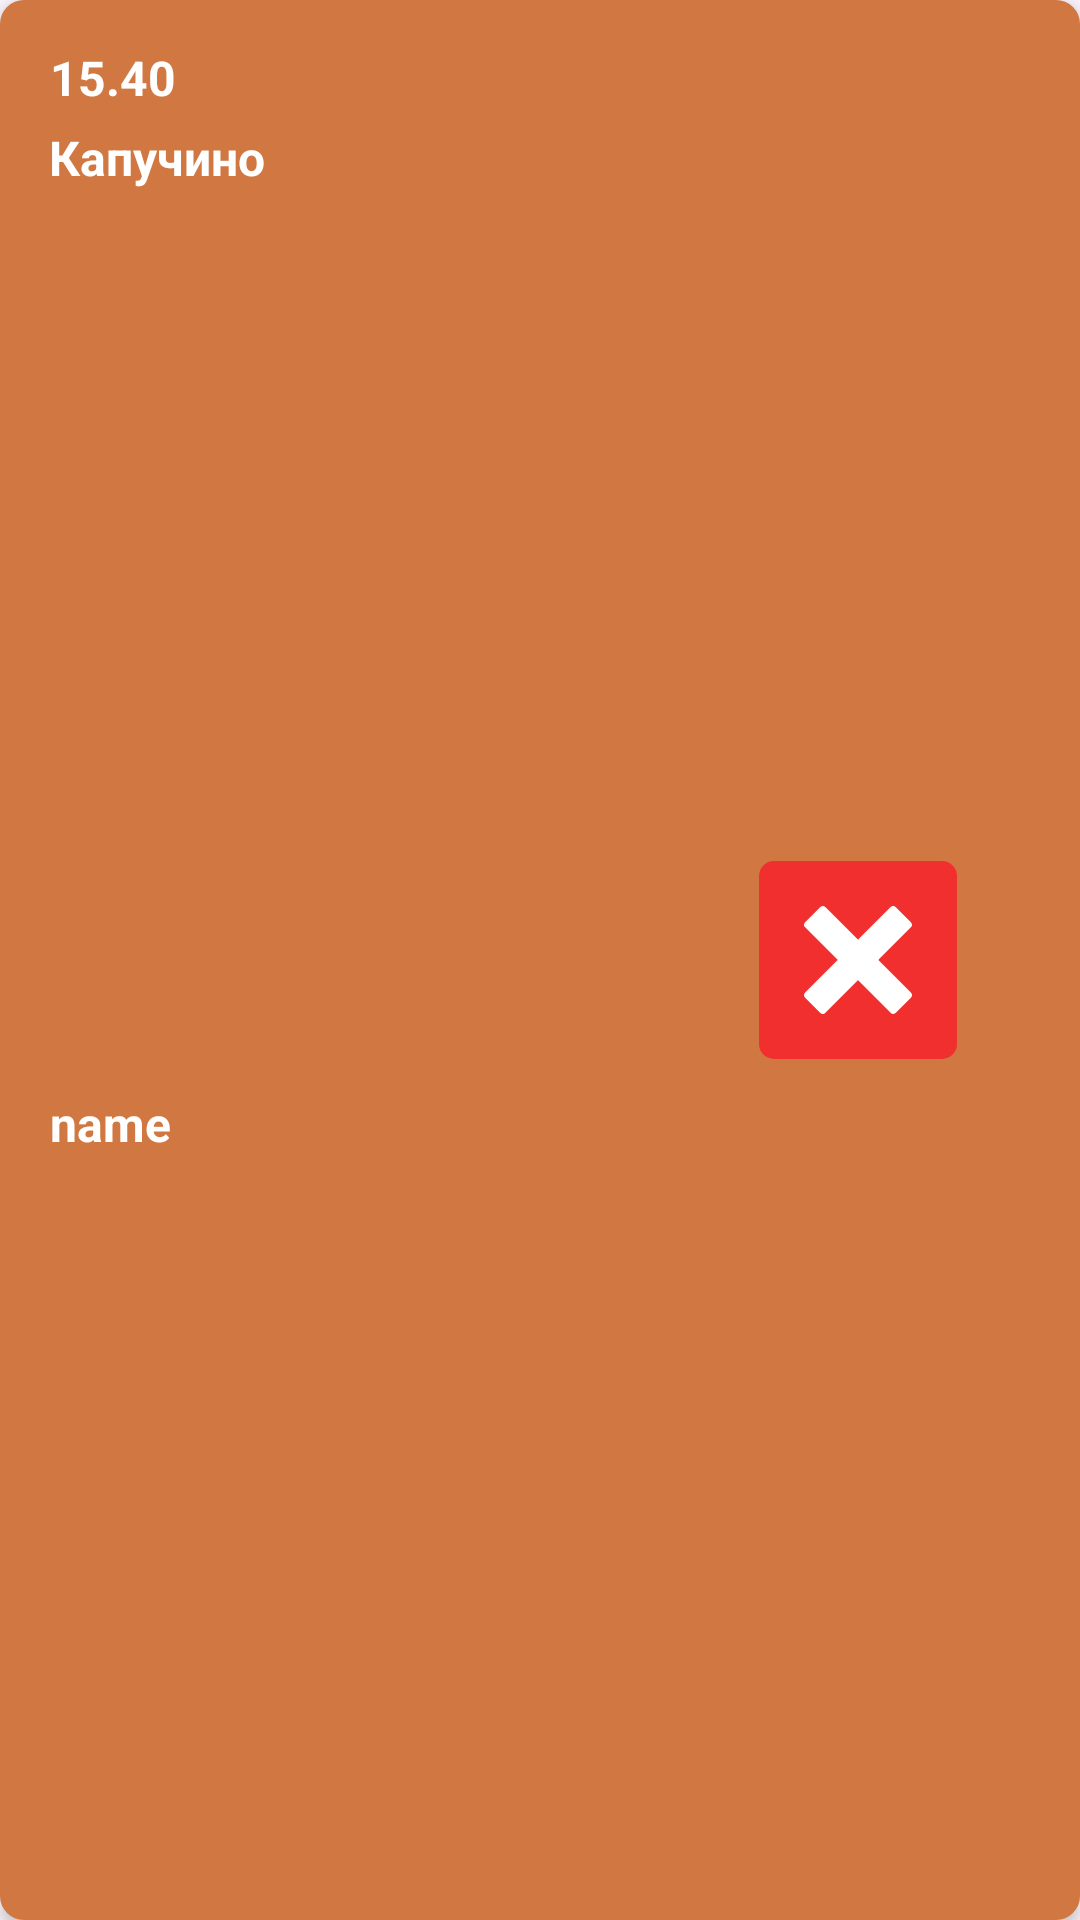

Reconstruct the res/layout file that produces this screen, plus the resources it refers to.
<!-- AndroidManifest.xml: application theme Theme.CoffeeTimeRes -->
<!-- res/layout/coffee_approved_item.xml -->
<?xml version="1.0" encoding="utf-8"?>
<androidx.constraintlayout.widget.ConstraintLayout xmlns:android="http://schemas.android.com/apk/res/android"
    xmlns:app="http://schemas.android.com/apk/res-auto"

    xmlns:tools="http://schemas.android.com/tools"

    android:layout_width="match_parent"
    android:layout_height="wrap_content"
    android:layout_margin="20dp"

    android:background="@drawable/text_back"
    android:elevation="3dp">


    

    <TextView
        android:id="@+id/time"
        android:layout_width="wrap_content"
        android:layout_height="wrap_content"
        android:layout_marginStart="11dp"
        android:layout_marginTop="15dp"
        android:layout_marginBottom="15dp"
        android:gravity="start"
        android:text="15.40"
        android:textColor="#ffffff"
        android:textSize="16sp"
        android:textStyle="bold"
        app:layout_constraintBottom_toBottomOf="parent"
        app:layout_constraintEnd_toEndOf="parent"
        app:layout_constraintHorizontal_bias="0.018"
        app:layout_constraintStart_toStartOf="parent"
        app:layout_constraintTop_toTopOf="parent"
        app:layout_constraintVertical_bias="0.0" />

    <TextView
        android:id="@+id/coffee_name"
        android:layout_width="wrap_content"
        android:layout_height="wrap_content"
        android:layout_marginStart="11dp"
        android:layout_marginTop="5dp"
        android:layout_marginBottom="5dp"
        android:gravity="start"
        android:text="Капучино"
        android:textColor="#ffffff"
        android:textSize="16sp"
        android:textStyle="bold"
        app:layout_constraintBottom_toTopOf="@+id/name"
        app:layout_constraintEnd_toEndOf="parent"
        app:layout_constraintHorizontal_bias="0.019"
        app:layout_constraintStart_toStartOf="parent"
        app:layout_constraintTop_toBottomOf="@+id/time"
        app:layout_constraintVertical_bias="0.0" />

    <TextView
        android:id="@+id/name"
        android:layout_width="wrap_content"
        android:layout_height="wrap_content"
        android:layout_marginStart="11dp"
        android:gravity="start"
        android:text="name"
        android:textColor="#ffffff"
        android:textSize="16sp"
        android:textStyle="bold"
        app:layout_constraintBottom_toBottomOf="parent"
        app:layout_constraintEnd_toEndOf="parent"
        app:layout_constraintHorizontal_bias="0.018"
        app:layout_constraintStart_toStartOf="parent"
        app:layout_constraintTop_toBottomOf="@+id/time"
        app:layout_constraintVertical_bias="0.562" />

    <androidx.constraintlayout.widget.ConstraintLayout
        android:id="@+id/crossBtn"
        android:layout_width="wrap_content"
        android:layout_height="wrap_content"

        android:layout_marginLeft="20dp"
        android:layout_marginTop="15dp"
        android:layout_marginEnd="40dp"
        android:layout_marginBottom="15dp"
        android:background="@drawable/red_bottom"
        app:layout_constraintBottom_toBottomOf="parent"
        app:layout_constraintEnd_toEndOf="parent"
        app:layout_constraintHorizontal_bias="0.993"
        app:layout_constraintStart_toEndOf="@+id/coffee_name"
        app:layout_constraintTop_toTopOf="parent">

        <ImageView
            android:id="@+id/cross"
            android:layout_width="match_parent"
            android:layout_height="match_parent"

            android:layout_margin="15dp"
            android:src="@drawable/cross"
            app:layout_constraintBottom_toBottomOf="parent"
            app:layout_constraintEnd_toEndOf="parent"
            app:layout_constraintHorizontal_bias="0.498"
            app:layout_constraintStart_toStartOf="parent"
            app:layout_constraintTop_toTopOf="parent" />

    </androidx.constraintlayout.widget.ConstraintLayout>

</androidx.constraintlayout.widget.ConstraintLayout>
<!-- resources referenced by this layout -->
<resources>
  <!-- drawable cross (drawable) -->
  <vector xmlns:android="http://schemas.android.com/apk/res/android"
      android:width="36dp"
      android:height="36dp"
      android:viewportWidth="16"
      android:viewportHeight="16">
    <group>
      <clip-path
          android:pathData="M0,0h16v16h-16z"/>
      <path
          android:pathData="M15.854,12.854L11,8L15.854,3.146C15.947,3.052 15.999,2.925 15.999,2.792C15.999,2.66 15.947,2.533 15.854,2.439L13.561,0.146C13.515,0.099 13.46,0.062 13.399,0.037C13.338,0.012 13.273,-0.001 13.208,-0.001C13.142,-0.001 13.077,0.012 13.016,0.037C12.955,0.062 12.9,0.099 12.854,0.146L8,5L3.146,0.146C3.052,0.052 2.925,-0 2.793,-0C2.66,-0 2.533,0.052 2.439,0.146L0.146,2.439C0.099,2.485 0.063,2.54 0.037,2.601C0.012,2.662 -0.001,2.727 -0.001,2.792C-0.001,2.858 0.012,2.923 0.037,2.984C0.063,3.045 0.099,3.1 0.146,3.146L5,8L0.146,12.854C0.052,12.948 -0,13.075 -0,13.208C-0,13.34 0.052,13.467 0.146,13.561L2.439,15.854C2.485,15.901 2.54,15.937 2.601,15.963C2.662,15.988 2.727,16.001 2.793,16.001C2.858,16.001 2.923,15.988 2.984,15.963C3.045,15.937 3.1,15.901 3.146,15.854L8,11L12.854,15.854C12.948,15.948 13.075,16 13.208,16C13.34,16 13.467,15.948 13.561,15.854L15.854,13.561C15.901,13.515 15.938,13.46 15.963,13.399C15.988,13.338 16.001,13.273 16.001,13.208C16.001,13.142 15.988,13.077 15.963,13.016C15.938,12.955 15.901,12.9 15.854,12.854Z"
          android:fillColor="#ffffff"/>
    </group>
  </vector>
  <!-- drawable red_bottom (drawable) -->
  <?xml version="1.0" encoding="utf-8"?>
  <selector xmlns:android="http://schemas.android.com/apk/res/android">
      <item>
          <shape>
              <solid android:color="@color/red"/>
              <corners android:radius="5dp"/>
          </shape>
      </item>
  </selector>
  <!-- drawable text_back (drawable) -->
  <?xml version="1.0" encoding="utf-8"?>
  <selector xmlns:android="http://schemas.android.com/apk/res/android">
      <item>
          <shape>
              <solid android:color="@color/mainColor"/>
              <corners android:radius="8dp"/>
          </shape>
      </item>
  </selector>
  <style name="Theme.CoffeeTimeRes" parent="Base.Theme.CoffeeTimeRes" />
  <color name="red">#FFF22F2F</color>
  <color name="mainColor">#FFD17842</color>
  <style name="Base.Theme.CoffeeTimeRes" parent="Theme.Material3.DayNight.NoActionBar">
          
          
      </style>
</resources>
